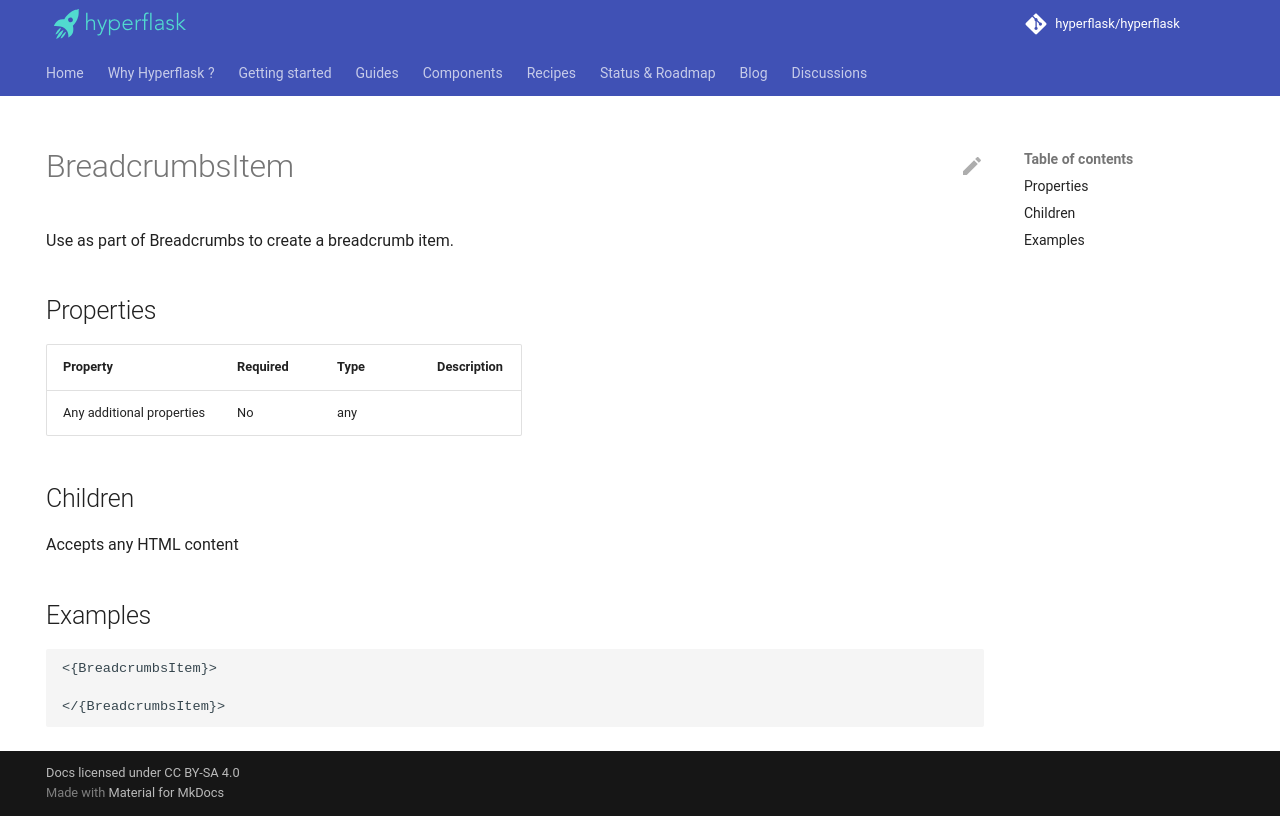

repository: hyperflask/hyperflask-docs · page: components/daisyui/BreadcrumbsItem/index.html · generator: mkdocs

---
hide: [navigation, footer]
---
# BreadcrumbsItem

Use as part of Breadcrumbs to create a breadcrumb item.

## Properties

| Property | Required | Type | Description |
|----------|----------|------|-------------|
|Any additional properties|No|any||

## Children

Accepts any HTML content

## Examples

```
<{BreadcrumbsItem}>

</{BreadcrumbsItem}>
```
